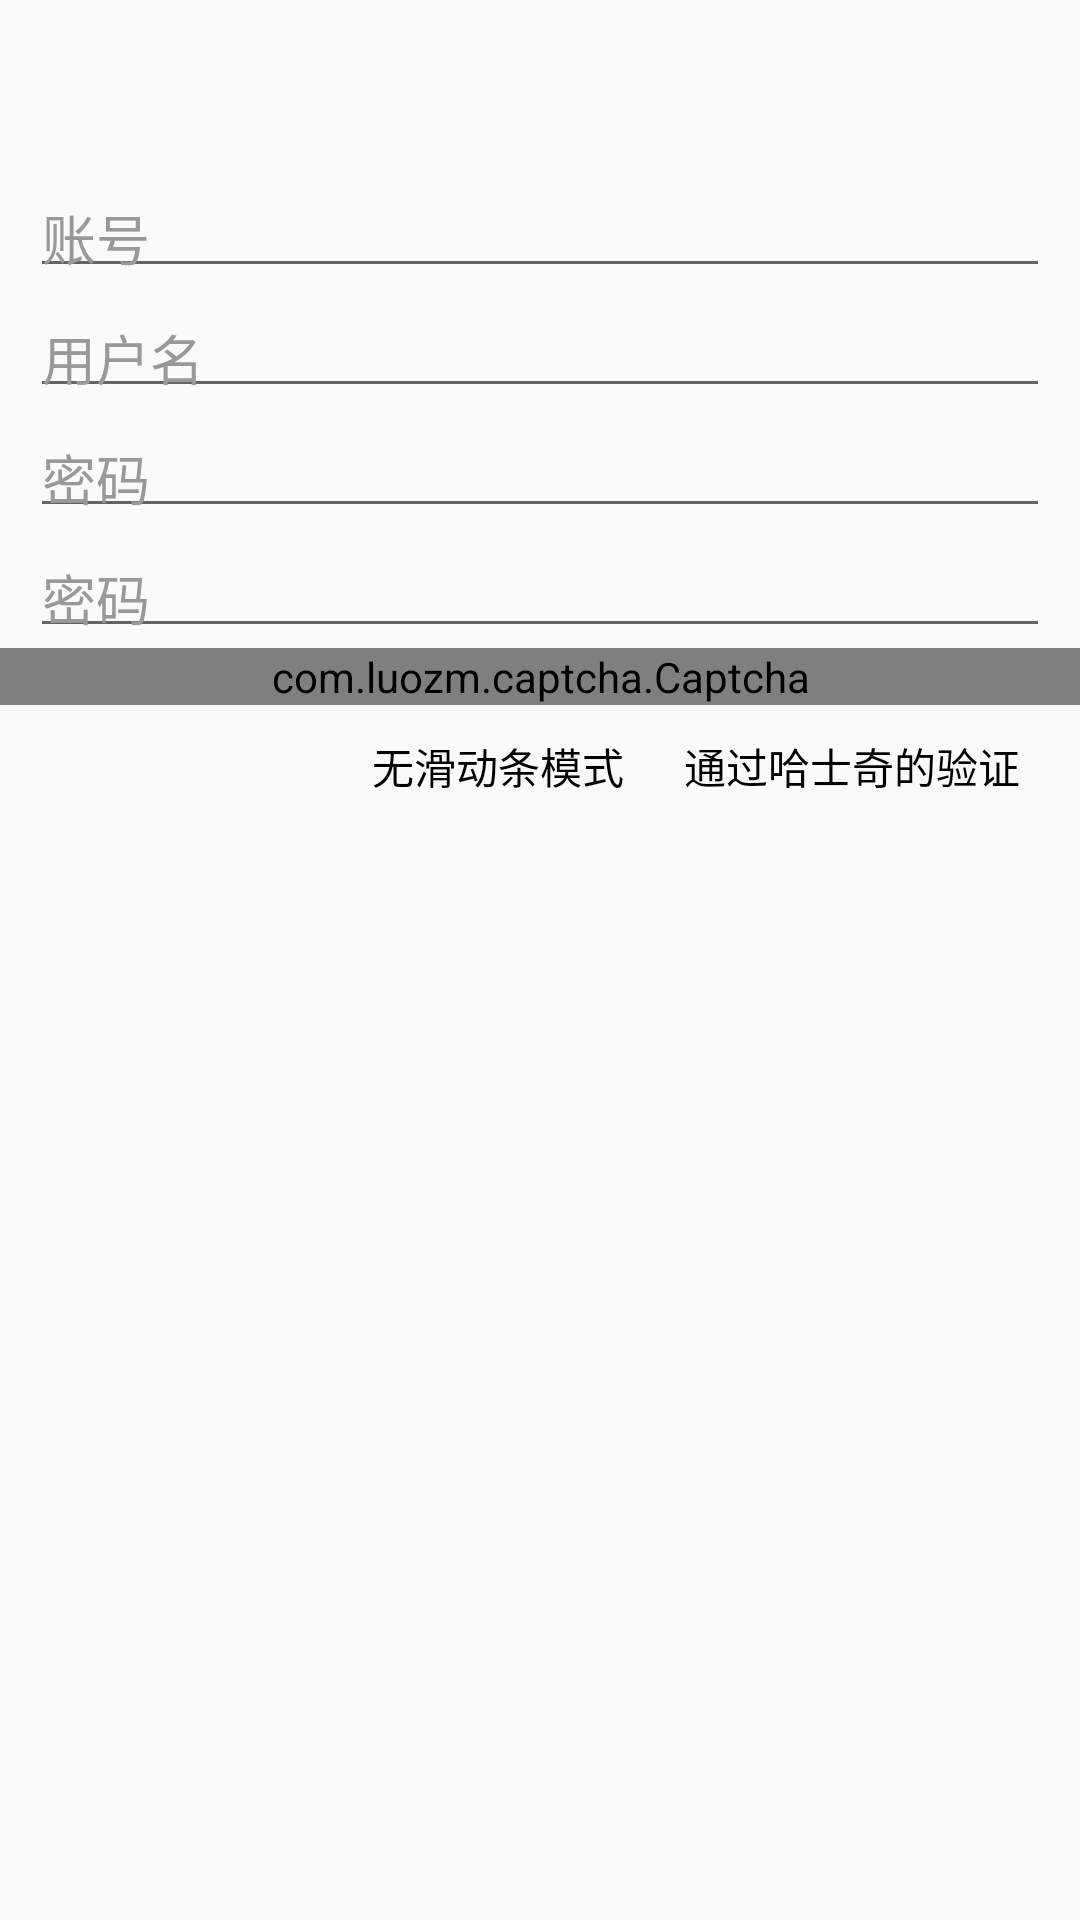

Here is an Android app screen rendered from its layout file. Give the layout XML and the strings, colors and styles it references.
<!-- AndroidManifest.xml: application theme AppTheme -->
<!-- res/layout/activity_sign.xml -->
<?xml version="1.0" encoding="utf-8"?>
<LinearLayout xmlns:android="http://schemas.android.com/apk/res/android"
    xmlns:tools="http://schemas.android.com/tools"
    xmlns:app="http://schemas.android.com/apk/res-auto"
    android:layout_width="match_parent"
    android:layout_height="match_parent"
    android:orientation="vertical"
    tools:context="com.android.myapplication.MainActivity">
    <LinearLayout
        android:id="@+id/ly_right_sign"
        android:layout_height="160dp"
        android:layout_marginRight="10dp"
        android:layout_marginLeft="10dp"
        android:layout_marginTop="56dp"
        android:layout_width="match_parent"
        android:orientation="vertical">


        <EditText
            android:id="@+id/sign_account"
            android:layout_width="match_parent"
            android:layout_height="40dp"
            android:textColor="@color/colorBlack"
            android:textColorHint="#999"
            android:hint="账号" />

        <EditText
            android:id="@+id/sign_name"
            android:layout_width="match_parent"
            android:layout_height="40dp"
            android:textColor="@color/colorBlack"
            android:textColorHint="#999"
            android:hint="用户名" />

        <EditText
            android:id="@+id/sign_password"
            android:layout_width="match_parent"
            android:layout_height="40dp"
            android:textColor="@color/colorBlack"
            android:textColorHint="#999"
            android:hint="密码"
            android:inputType="textPassword" />

        <EditText
            android:id="@+id/check_sign_password"
            android:layout_width="match_parent"
            android:layout_height="40dp"
            android:textColor="@color/colorBlack"
            android:textColorHint="#999"
            android:hint="密码"
            android:inputType="textPassword" />



    </LinearLayout>
    <com.luozm.captcha.Captcha
        android:id="@+id/captCha"
        android:layout_width="match_parent"
        app:mode="mode_bar"
        app:src="@drawable/cat_recognition"
        app:blockSize="50dp"
        app:max_fail_count="5"
        android:layout_height="wrap_content"/>
    <LinearLayout
        android:layout_width="match_parent"
        android:layout_height="48dp"
        android:orientation="horizontal"
        android:gravity="right">
        <TextView
            android:id="@+id/btn_mode"
            android:layout_width="wrap_content"
            android:layout_height="wrap_content"
            android:layout_marginLeft="20dp"
            android:layout_marginTop="10dp"
            android:layout_marginRight="10dp"
            android:text="无滑动条模式"
            android:textColor="@color/colorBlack" />
        <TextView
            android:id="@+id/cat_dog"
            android:layout_marginTop="10dp"
            android:onClick="changePicture"
            android:layout_width="wrap_content"
            android:textColor="@color/colorBlack"
            android:text="通过哈士奇的验证"
            android:layout_marginRight="20dp"
            android:layout_marginLeft="10dp"
            android:layout_height="wrap_content" />
    </LinearLayout>
</LinearLayout>
<!-- resources referenced by this layout -->
<resources>
  <color name="colorBlack">#000000</color>
  <!-- drawable cat_recognition: png bitmap (drawable-v24, 546690 bytes) -->
  <style name="AppTheme" parent="Theme.AppCompat.Light.NoActionBar">
          
          <item name="colorPrimary">@color/colorPrimary</item>
          <item name="colorPrimaryDark">@color/colorPrimaryDark</item>
          <item name="colorAccent">@color/colorAccent</item>
      </style>
  <color name="colorPrimary">#FF0000</color>
  <color name="colorPrimaryDark">#FA0000</color>
  <color name="colorAccent">#FF4081</color>
</resources>
